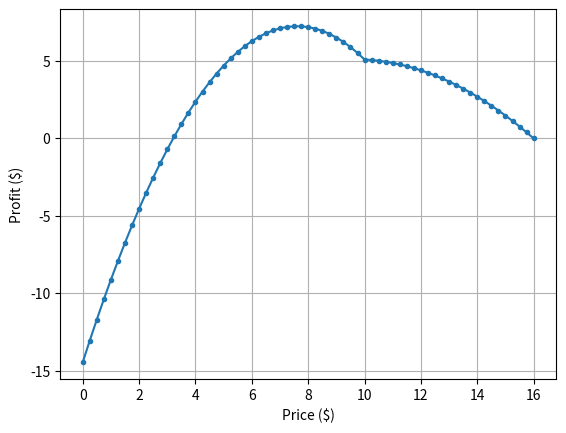

Write the Python code that produced this figure.
# This program expresses a demand curve with 2 linear functions;
# See the demand() function. Then, this program calculates
# price-profit relationship by considering the cost "c". It finally
# draws the relationship on a price-profit coordinate plane.

import matplotlib.pyplot as plt

def demand(p):
    if p >= 0 and p <= 10:
        d = -0.375 * p + 4.5
    else:
        d = -0.125 * p + 2
    return d

p = 0
priceList = []
profitList = []
d = demand(p)
c = 3.21

while d > 0:
    d = demand(p)
    revenue = p * d
    profit =  d * (p - c)
    print("price=" + str(p) + " demand=" + str(d) +
          " revenue=" + str(revenue) + " profit=" + str(profit))
    priceList.append(p)
    profitList.append(profit)
    p = p + 0.25

plt.plot(priceList, profitList, marker=".")
plt.xlabel("Price ($)")
plt.ylabel("Profit ($)")
plt.grid()
plt.show()

